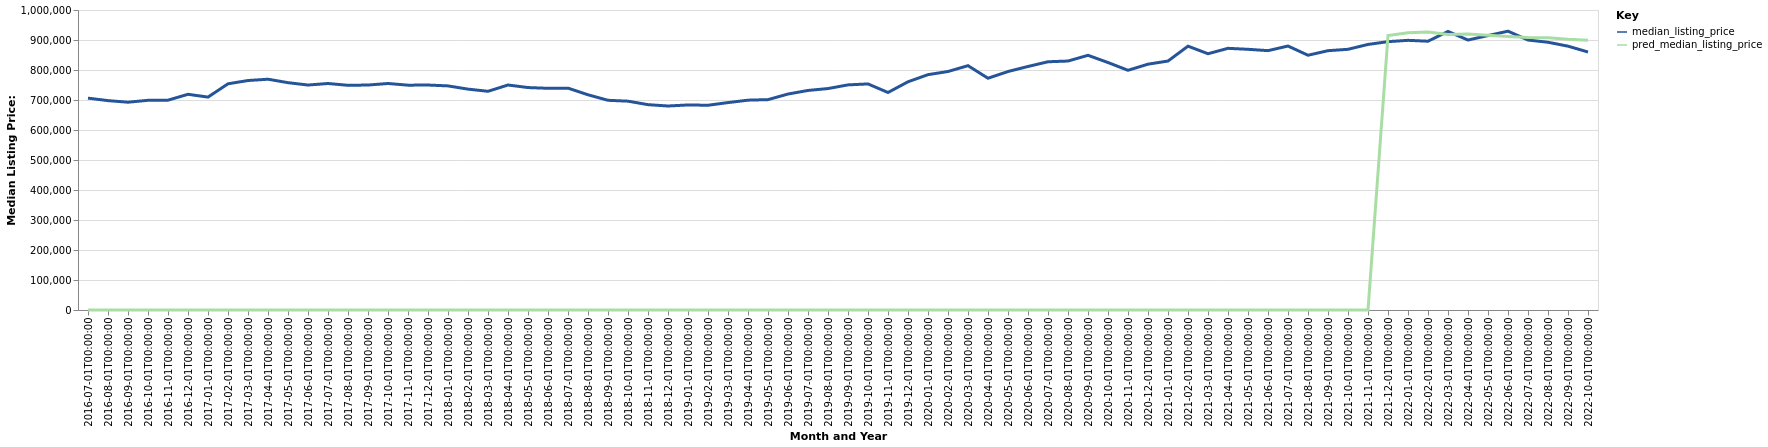

The table this chart was drawn from, first rows:
date, time_idx, median_listing_price, thirty_year_interest_rate_five, month, county_name, active_listing_count, pred_median_listing_price, month_year
2016-07-01, 0, 706250, 3.72, 7, Oxnard-Thousand Oaks-Ventura, CA, 1913, 0, Jul-2016
2016-08-01, 1, 697937, 3.73, 8, Oxnard-Thousand Oaks-Ventura, CA, 1938, 0, Aug-2016
2016-09-01, 2, 692625, 3.66, 9, Oxnard-Thousand Oaks-Ventura, CA, 1838, 0, Sep-2016
2016-10-01, 3, 699000, 3.64, 10, Oxnard-Thousand Oaks-Ventura, CA, 1723, 0, Oct-2016
2016-11-01, 4, 699450, 3.66, 11, Oxnard-Thousand Oaks-Ventura, CA, 1643, 0, Nov-2016
2016-12-01, 5, 719000, 3.48, 12, Oxnard-Thousand Oaks-Ventura, CA, 1418, 0, Dec-2016
2017-01-01, 6, 709725, 3.45, 1, Oxnard-Thousand Oaks-Ventura, CA, 1298, 0, Jan-2017
2017-02-01, 7, 754000, 3.5, 2, Oxnard-Thousand Oaks-Ventura, CA, 1245, 0, Feb-2017
2017-03-01, 8, 764938, 3.52, 3, Oxnard-Thousand Oaks-Ventura, CA, 1249, 0, Mar-2017
2017-04-01, 9, 769300, 4.03, 4, Oxnard-Thousand Oaks-Ventura, CA, 1347, 0, Apr-2017
2017-05-01, 10, 757750, 4.32, 5, Oxnard-Thousand Oaks-Ventura, CA, 1513, 0, May-2017
2017-06-01, 11, 749891, 4.2, 6, Oxnard-Thousand Oaks-Ventura, CA, 1578, 0, Jun-2017
2017-07-01, 12, 755000, 4.19, 7, Oxnard-Thousand Oaks-Ventura, CA, 1592, 0, Jul-2017
2017-08-01, 13, 749000, 4.3, 8, Oxnard-Thousand Oaks-Ventura, CA, 1620, 0, Aug-2017
2017-09-01, 14, 749900, 4.1, 9, Oxnard-Thousand Oaks-Ventura, CA, 1538, 0, Sep-2017
2017-10-01, 15, 755000, 4.05, 10, Oxnard-Thousand Oaks-Ventura, CA, 1442, 0, Oct-2017
2017-11-01, 16, 749450, 3.94, 11, Oxnard-Thousand Oaks-Ventura, CA, 1403, 0, Nov-2017
2017-12-01, 17, 749900, 4.03, 12, Oxnard-Thousand Oaks-Ventura, CA, 1219, 0, Dec-2017
2018-01-01, 18, 747000, 3.93, 1, Oxnard-Thousand Oaks-Ventura, CA, 1066, 0, Jan-2018
2018-02-01, 19, 736250, 3.83, 2, Oxnard-Thousand Oaks-Ventura, CA, 1153, 0, Feb-2018
2018-03-01, 20, 729000, 3.94, 3, Oxnard-Thousand Oaks-Ventura, CA, 1287, 0, Mar-2018
2018-04-01, 21, 750000, 3.95, 4, Oxnard-Thousand Oaks-Ventura, CA, 1410, 0, Apr-2018
2018-05-01, 22, 741500, 3.99, 5, Oxnard-Thousand Oaks-Ventura, CA, 1606, 0, May-2018
2018-06-01, 23, 739000, 4.15, 6, Oxnard-Thousand Oaks-Ventura, CA, 1759, 0, Jun-2018
2018-07-01, 24, 739450, 4.4, 7, Oxnard-Thousand Oaks-Ventura, CA, 1884, 0, Jul-2018
2018-08-01, 25, 717429, 4.46, 8, Oxnard-Thousand Oaks-Ventura, CA, 1955, 0, Aug-2018
2018-09-01, 26, 699000, 4.58, 9, Oxnard-Thousand Oaks-Ventura, CA, 2012, 0, Sep-2018
2018-10-01, 27, 696112, 4.66, 10, Oxnard-Thousand Oaks-Ventura, CA, 1975, 0, Oct-2018
2018-11-01, 28, 684500, 4.62, 11, Oxnard-Thousand Oaks-Ventura, CA, 1905, 0, Nov-2018
2018-12-01, 29, 680000, 4.54, 12, Oxnard-Thousand Oaks-Ventura, CA, 1666, 0, Dec-2018
2019-01-01, 30, 683500, 4.6, 1, Oxnard-Thousand Oaks-Ventura, CA, 1553, 0, Jan-2019
2019-02-01, 31, 682498, 4.72, 2, Oxnard-Thousand Oaks-Ventura, CA, 1516, 0, Feb-2019
2019-03-01, 32, 691386, 4.9, 3, Oxnard-Thousand Oaks-Ventura, CA, 1585, 0, Mar-2019
2019-04-01, 33, 699450, 4.94, 4, Oxnard-Thousand Oaks-Ventura, CA, 1679, 0, Apr-2019
2019-05-01, 34, 701250, 4.75, 5, Oxnard-Thousand Oaks-Ventura, CA, 1798, 0, May-2019
2019-06-01, 35, 719900, 4.51, 6, Oxnard-Thousand Oaks-Ventura, CA, 1850, 0, Jun-2019
2019-07-01, 36, 731850, 4.41, 7, Oxnard-Thousand Oaks-Ventura, CA, 1870, 0, Jul-2019
2019-08-01, 37, 738155, 4.41, 8, Oxnard-Thousand Oaks-Ventura, CA, 1790, 0, Aug-2019
2019-09-01, 38, 750386, 4.2, 9, Oxnard-Thousand Oaks-Ventura, CA, 1661, 0, Sep-2019
2019-10-01, 39, 753591, 4.14, 10, Oxnard-Thousand Oaks-Ventura, CA, 1574, 0, Oct-2019
2019-11-01, 40, 725000, 3.84, 11, Oxnard-Thousand Oaks-Ventura, CA, 1534, 0, Nov-2019
2019-12-01, 41, 760725, 3.81, 12, Oxnard-Thousand Oaks-Ventura, CA, 1222, 0, Dec-2019
2020-01-01, 42, 784500, 3.75, 1, Oxnard-Thousand Oaks-Ventura, CA, 1141, 0, Jan-2020
2020-02-01, 43, 795000, 3.73, 2, Oxnard-Thousand Oaks-Ventura, CA, 1129, 0, Feb-2020
2020-03-01, 44, 814475, 3.78, 3, Oxnard-Thousand Oaks-Ventura, CA, 1146, 0, Mar-2020
2020-04-01, 45, 772500, 3.75, 4, Oxnard-Thousand Oaks-Ventura, CA, 1230, 0, Apr-2020
2020-05-01, 46, 795000, 3.74, 5, Oxnard-Thousand Oaks-Ventura, CA, 1325, 0, May-2020
2020-06-01, 47, 811725, 3.72, 6, Oxnard-Thousand Oaks-Ventura, CA, 1209, 0, Jun-2020
2020-07-01, 48, 827450, 3.49, 7, Oxnard-Thousand Oaks-Ventura, CA, 1088, 0, Jul-2020
2020-08-01, 49, 829900, 3.65, 8, Oxnard-Thousand Oaks-Ventura, CA, 957.0, 0, Aug-2020
2020-09-01, 50, 849000, 3.33, 9, Oxnard-Thousand Oaks-Ventura, CA, 877.0, 0, Sep-2020
2020-10-01, 51, 824900, 3.28, 10, Oxnard-Thousand Oaks-Ventura, CA, 903.0, 0, Oct-2020
2020-11-01, 52, 799000, 3.21, 11, Oxnard-Thousand Oaks-Ventura, CA, 770.0, 0, Nov-2020
2020-12-01, 53, 819450, 3.07, 12, Oxnard-Thousand Oaks-Ventura, CA, 611.0, 0, Dec-2020
2021-01-01, 54, 829900, 2.99, 1, Oxnard-Thousand Oaks-Ventura, CA, 515.0, 0, Jan-2021
2021-02-01, 55, 879450, 2.93, 2, Oxnard-Thousand Oaks-Ventura, CA, 488.0, 0, Feb-2021
2021-03-01, 56, 854225, 2.88, 3, Oxnard-Thousand Oaks-Ventura, CA, 518.0, 0, Mar-2021
2021-04-01, 57, 872250, 2.84, 4, Oxnard-Thousand Oaks-Ventura, CA, 524.0, 0, Apr-2021
2021-05-01, 58, 869000, 2.71, 5, Oxnard-Thousand Oaks-Ventura, CA, 559.0, 0, May-2021
2021-06-01, 59, 864500, 2.79, 6, Oxnard-Thousand Oaks-Ventura, CA, 624.0, 0, Jun-2021
... 16 more rows
